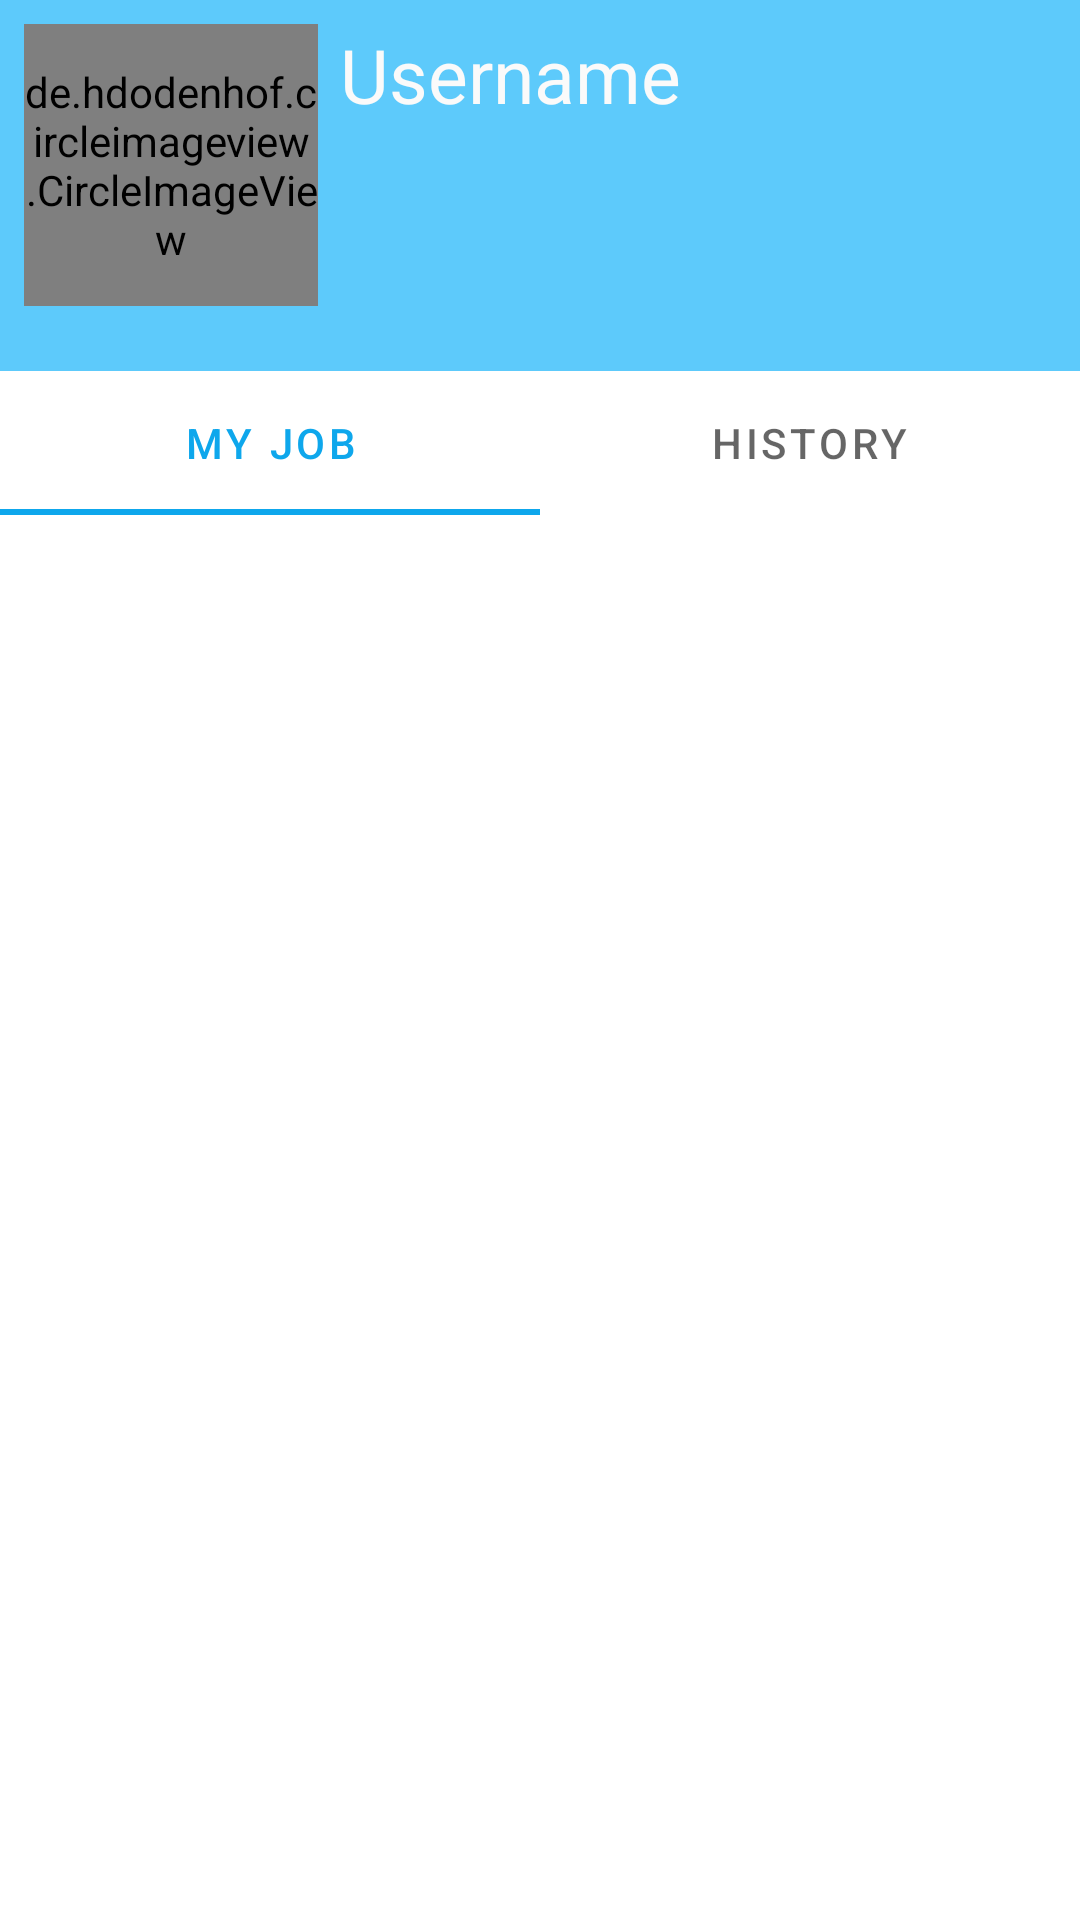

Here is an Android app screen rendered from its layout file. Give the layout XML and the strings, colors and styles it references.
<!-- AndroidManifest.xml: application theme Theme.LogisticAppSwift -->
<!-- res/layout/fragment_driver_home.xml -->
<?xml version="1.0" encoding="utf-8"?>
<androidx.constraintlayout.widget.ConstraintLayout xmlns:android="http://schemas.android.com/apk/res/android"
    xmlns:app="http://schemas.android.com/apk/res-auto"
    xmlns:tools="http://schemas.android.com/tools"
    android:layout_width="match_parent"
    android:layout_height="match_parent"
    tools:context=".fragments.DriverHomeFragment">


    <TextView
        android:id="@+id/textView12"
        android:layout_width="0dp"
        android:layout_height="wrap_content"
        android:background="#5DCAFB"
        android:gravity="center"
        android:padding="45dp"
        android:textSize="25dp"
        app:layout_constraintBottom_toBottomOf="parent"
        app:layout_constraintEnd_toEndOf="parent"
        app:layout_constraintHorizontal_bias="0.0"
        app:layout_constraintStart_toStartOf="parent"
        app:layout_constraintTop_toTopOf="parent"
        app:layout_constraintVertical_bias="0.0" />

    <de.hdodenhof.circleimageview.CircleImageView
        android:id="@+id/driver_home_profile_img"
        android:layout_width="98dp"
        android:layout_height="94dp"
        android:layout_marginStart="8dp"
        android:layout_marginTop="8dp"
        app:layout_constraintStart_toStartOf="parent"
        app:layout_constraintTop_toTopOf="parent"
        tools:src="@tools:sample/avatars" />

    <TextView
        android:id="@+id/driver_home_username"
        android:layout_width="wrap_content"
        android:layout_height="wrap_content"
        android:layout_marginTop="8dp"
        android:text="Username"
        android:textColor="#FAFAFA"
        android:textSize="25dp"
        app:layout_constraintEnd_toEndOf="parent"
        app:layout_constraintHorizontal_bias="0.052"
        app:layout_constraintStart_toEndOf="@+id/driver_home_profile_img"
        app:layout_constraintTop_toTopOf="parent" />

    <androidx.recyclerview.widget.RecyclerView
        android:id="@+id/driver_home_recyclerview"
        android:layout_width="0dp"
        android:layout_height="0dp"
        app:layoutManager="androidx.recyclerview.widget.LinearLayoutManager"
        app:layout_constraintBottom_toBottomOf="parent"
        app:layout_constraintEnd_toEndOf="parent"
        app:layout_constraintHorizontal_bias="0.432"
        app:layout_constraintStart_toStartOf="parent"
        app:layout_constraintTop_toBottomOf="@+id/tabLayout" />

    <com.google.android.material.tabs.TabLayout
        android:id="@+id/tabLayout"
        android:layout_width="0dp"
        android:layout_height="wrap_content"
        app:layout_constraintEnd_toEndOf="parent"
        app:layout_constraintStart_toStartOf="parent"
        app:layout_constraintTop_toBottomOf="@+id/textView12">

        <com.google.android.material.tabs.TabItem
            android:layout_width="wrap_content"
            android:layout_height="wrap_content"
            android:text="My Job" />

        <com.google.android.material.tabs.TabItem
            android:layout_width="wrap_content"
            android:layout_height="wrap_content"
            android:text="History" />

    </com.google.android.material.tabs.TabLayout>

</androidx.constraintlayout.widget.ConstraintLayout>
<!-- resources referenced by this layout -->
<resources>
  <style name="Theme.LogisticAppSwift" parent="Theme.MaterialComponents.DayNight.DarkActionBar">
          
          <item name="colorPrimary">#0EA7EC</item>
          <item name="colorPrimaryVariant">@color/purple_700</item>
          <item name="colorOnPrimary">@color/white</item>
          
          <item name="colorSecondary">@color/teal_200</item>
          <item name="colorSecondaryVariant">@color/teal_700</item>
          <item name="colorOnSecondary">@color/black</item>
          
          <item name="android:statusBarColor" tools:targetApi="l">?attr/colorPrimaryVariant</item>
          
      </style>
  <!-- not gathered from this repository: default colours our renderer supplied (Android Studio template values) -->
  <color name="purple_700">#FF3700B3</color>
  <color name="teal_200">#FF03DAC5</color>
  <color name="teal_700">#FF018786</color>
  <color name="black">#FF000000</color>
  <color name="white">#FFFFFFFF</color>
</resources>
